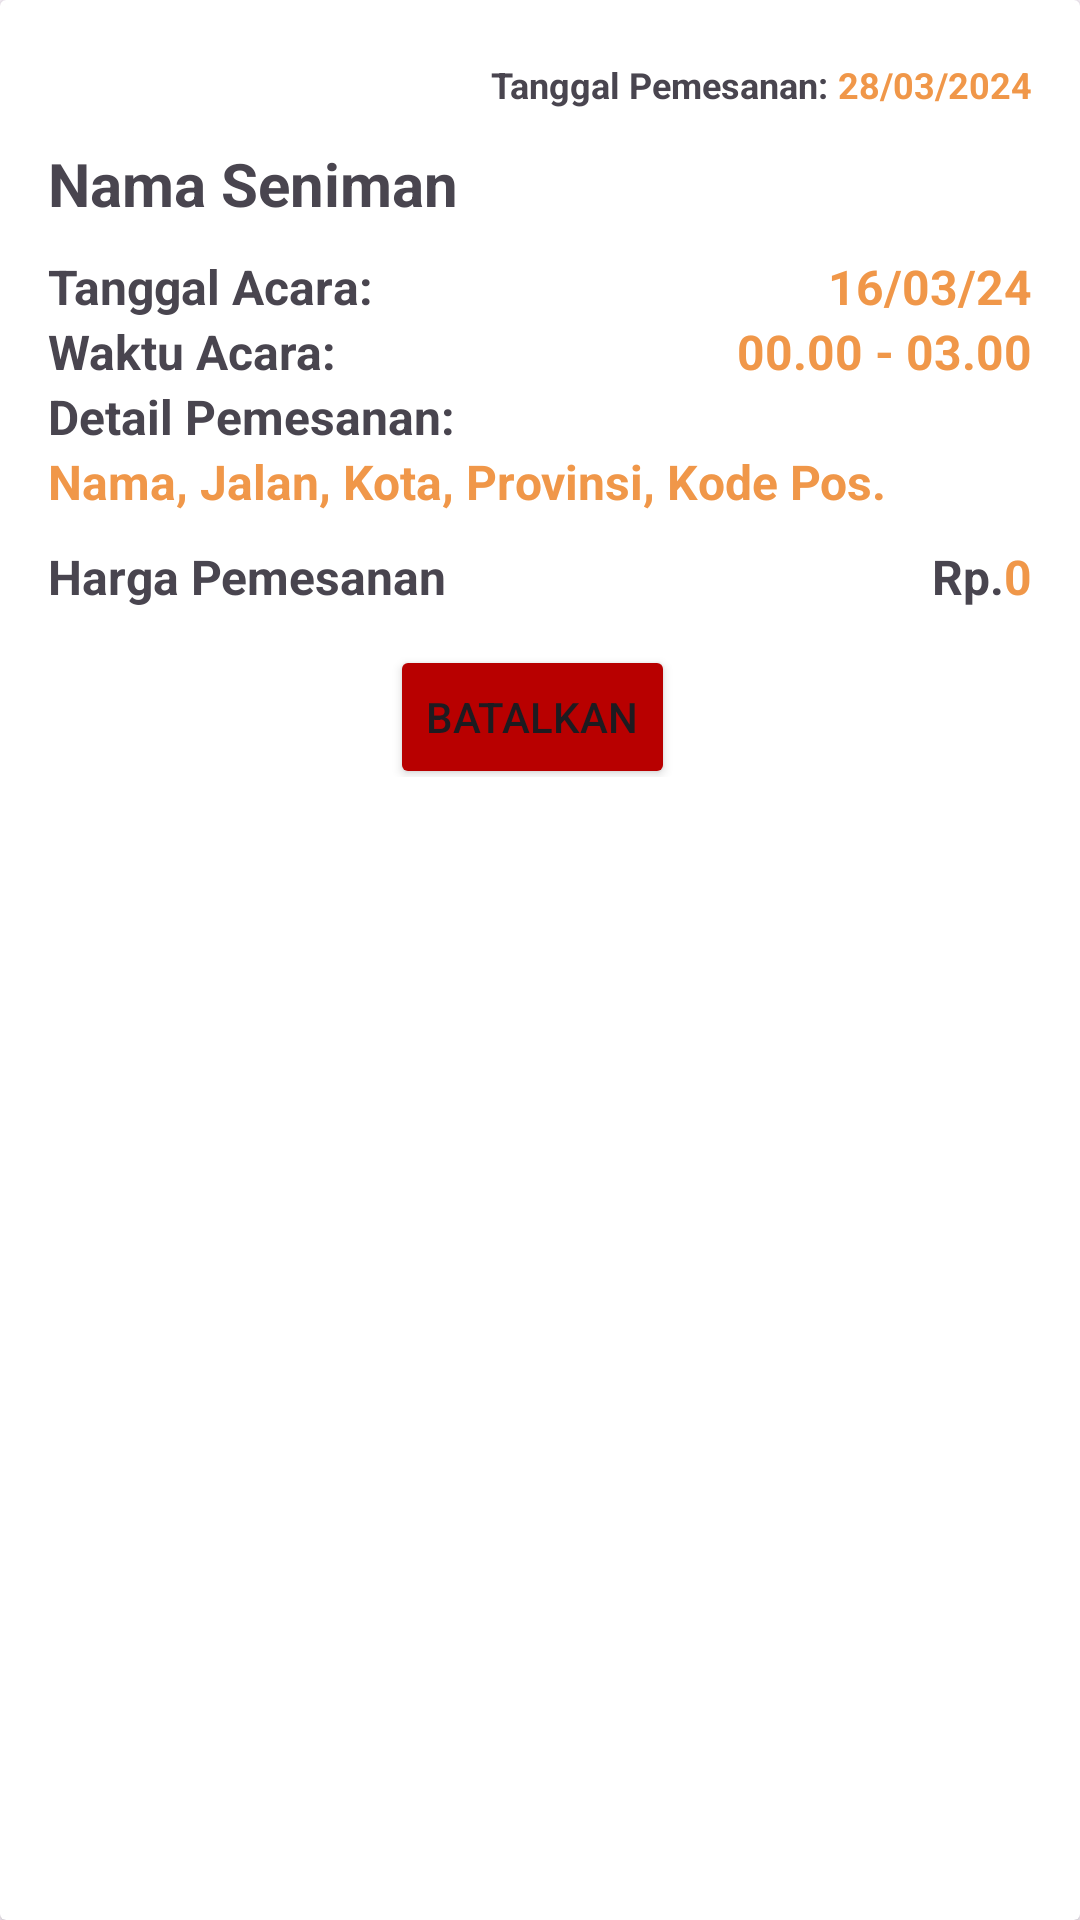

The Android layout XML behind this screen, and the referenced resources:
<!-- AndroidManifest.xml: application theme Theme.Wardani -->
<!-- res/layout/pesanan_item.xml -->
<?xml version="1.0" encoding="utf-8"?>
<androidx.cardview.widget.CardView
    xmlns:android="http://schemas.android.com/apk/res/android"
    android:layout_width="match_parent"
    android:layout_height="wrap_content"
    android:layout_margin="8dp">

    <LinearLayout
        android:layout_width="match_parent"
        android:layout_height="wrap_content"
        android:orientation="vertical"
        android:padding="16dp">

        <LinearLayout
            android:layout_width="match_parent"
            android:layout_height="wrap_content"
            android:orientation="horizontal">

            <TextView
                android:id="@+id/blank"
                android:layout_width="0dp"
                android:layout_height="wrap_content"
                android:layout_weight="1"
                android:textStyle="bold"
                android:textSize="16sp"/>
            <TextView
                android:id="@+id/text_order"
                android:layout_width="wrap_content"
                android:layout_height="wrap_content"
                android:text="Tanggal Pemesanan: "
                android:textStyle="bold"
                android:textSize="12sp"/>

            <TextView
                android:id="@+id/pesanan_order"
                android:layout_width="wrap_content"
                android:layout_height="wrap_content"
                android:textColor="@color/background"
                android:text="28/03/2024"
                android:textStyle="bold"
                android:textSize="12sp"/>
        </LinearLayout>

        <TextView
            android:id="@+id/pesanan_nama"
            android:layout_width="match_parent"
            android:layout_height="wrap_content"
            android:text="Nama Seniman"
            android:textSize="20sp"
            android:textStyle="bold"
            android:layout_marginTop="10dp"/>

        <LinearLayout
            android:layout_width="match_parent"
            android:layout_height="wrap_content"
            android:orientation="horizontal"
            android:layout_marginTop="10dp">

            <TextView
                android:id="@+id/text_tanggal"
                android:layout_width="0dp"
                android:layout_height="wrap_content"
                android:layout_weight="1"
                android:text="Tanggal Acara: "
                android:textStyle="bold"
                android:textSize="16sp"/>

            <TextView
                android:id="@+id/pesanan_tanggal"
                android:layout_width="wrap_content"
                android:layout_height="wrap_content"
                android:textColor="@color/background"
                android:text="16/03/24"
                android:textStyle="bold"
                android:textSize="16sp"/>
        </LinearLayout>

        <LinearLayout
            android:layout_width="match_parent"
            android:layout_height="wrap_content"
            android:orientation="horizontal">

            <TextView
                android:id="@+id/text_waktu"
                android:layout_width="0dp"
                android:layout_height="wrap_content"
                android:layout_weight="1"
                android:text="Waktu Acara: "
                android:textStyle="bold"
                android:textSize="16sp"/>

            <TextView
                android:id="@+id/pesanan_waktu"
                android:layout_width="wrap_content"
                android:layout_height="wrap_content"
                android:textColor="@color/background"
                android:text="00.00 - 03.00"
                android:textStyle="bold"
                android:textSize="16sp"/>
        </LinearLayout>

        <LinearLayout
            android:layout_width="match_parent"
            android:layout_height="wrap_content"
            android:orientation="vertical">

            <TextView
                android:id="@+id/text_detail"
                android:layout_width="match_parent"
                android:layout_height="wrap_content"
                android:text="Detail Pemesanan: "
                android:textStyle="bold"
                android:textSize="16sp"/>

            <TextView
                android:id="@+id/pesanan_detail"
                android:layout_width="wrap_content"
                android:layout_height="wrap_content"
                android:textColor="@color/background"
                android:text="Nama, Jalan, Kota, Provinsi, Kode Pos."
                android:textStyle="bold"
                android:textSize="16sp"/>
        </LinearLayout>

        <LinearLayout
            android:layout_width="match_parent"
            android:layout_height="wrap_content"
            android:orientation="horizontal"
            android:layout_marginTop="10dp">

            <TextView
                android:id="@+id/text_harga"
                android:layout_width="0dp"
                android:layout_height="wrap_content"
                android:layout_weight="1"
                android:text="Harga Pemesanan"
                android:textStyle="bold"
                android:textSize="16sp"/>

            <TextView
                android:id="@+id/text_rp"
                android:layout_width="wrap_content"
                android:layout_height="wrap_content"
                android:text="Rp."
                android:textStyle="bold"
                android:textSize="16sp"/>

            <TextView
                android:id="@+id/pesanan_harga"
                android:layout_width="wrap_content"
                android:layout_height="wrap_content"
                android:textColor="@color/background"
                android:text="0"
                android:textStyle="bold"
                android:textSize="16sp"/>
        </LinearLayout>

        <LinearLayout
            android:layout_width="match_parent"
            android:layout_height="wrap_content"
            android:orientation="horizontal"
            android:gravity="center">
            <Button
                android:id="@+id/btn_batalkan"
                android:layout_width="wrap_content"
                android:layout_height="wrap_content"
                android:layout_marginTop="8dp"
                android:backgroundTint="@color/red"
                android:text="Batalkan"
                android:drawableLeft="@drawable/ic_cancel"
                android:layout_marginRight="5dp"/>
        </LinearLayout>
    </LinearLayout>

</androidx.cardview.widget.CardView>
<!-- resources referenced by this layout -->
<resources>
  <color name="background">#F09749</color>
  <color name="red">#B80000</color>
  <style name="Theme.Wardani" parent="Base.Theme.Wardani" />
  <style name="Base.Theme.Wardani" parent="Theme.Material3.DayNight.NoActionBar">
          
           <item name="colorPrimary">#F3B986</item>
      </style>
</resources>
